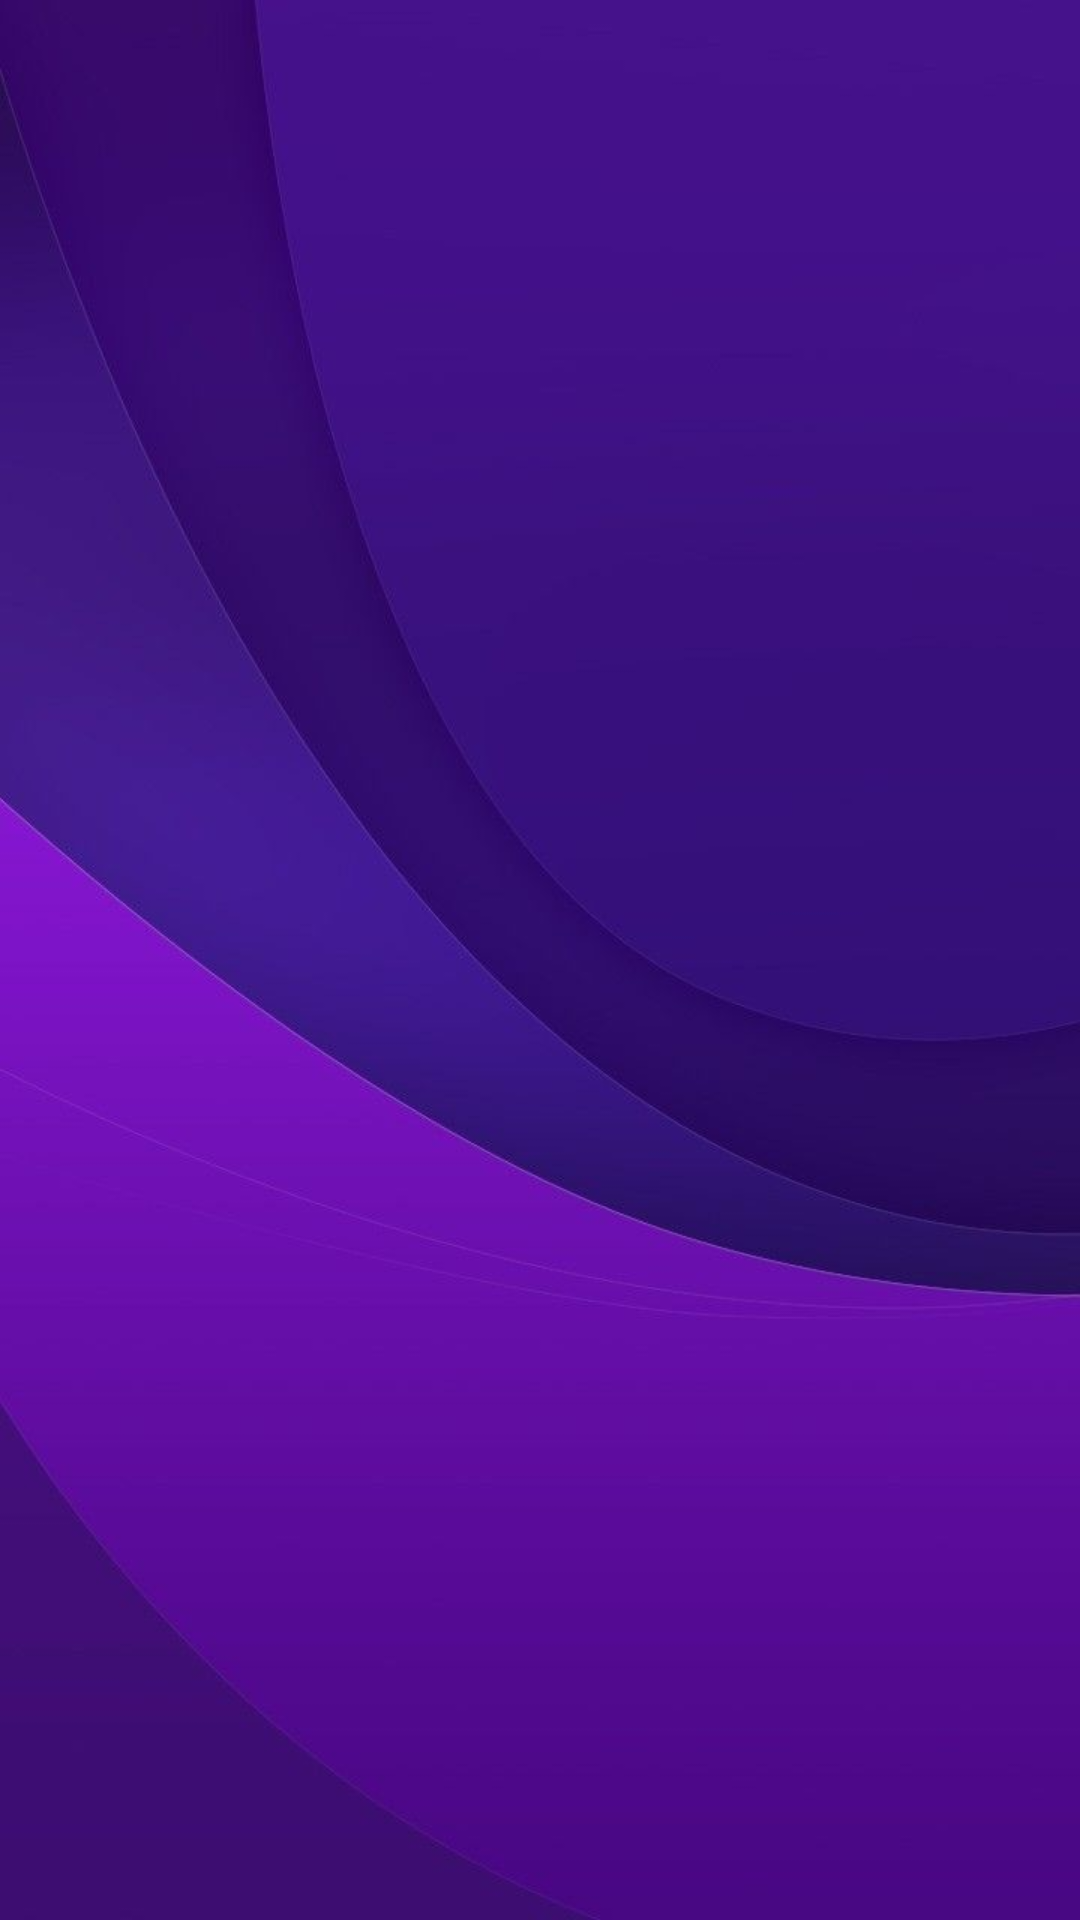

Produce the Android XML layout that renders to this screen, including the resource entries it uses.
<!-- AndroidManifest.xml: application theme Theme.CSP -->
<!-- res/layout/activity_freelancers_list.xml -->
<?xml version="1.0" encoding="utf-8"?>
<androidx.constraintlayout.widget.ConstraintLayout xmlns:android="http://schemas.android.com/apk/res/android"
    xmlns:app="http://schemas.android.com/apk/res-auto"
    xmlns:tools="http://schemas.android.com/tools"
    android:layout_width="match_parent"
    android:layout_height="match_parent"
    android:background="@drawable/bg2"
    tools:context=".FreelancersList.FreelancersListActivity">

    <com.google.android.material.appbar.AppBarLayout
        android:id="@+id/appBarLayout"
        android:layout_width="match_parent"
        android:layout_height="wrap_content"
        android:background="@android:color/transparent"
        app:layout_constraintTop_toTopOf="parent">

        <androidx.appcompat.widget.Toolbar
            android:id="@+id/toolbar"
            android:layout_width="match_parent"
            android:layout_height="?attr/actionBarSize"
            app:popupTheme="@style/ThemeOverlay.AppCompat.Light"
            app:theme="@style/ThemeOverlay.AppCompat.Dark.ActionBar">

            <ImageButton
                android:id="@+id/backButton"
                android:layout_width="wrap_content"
                android:layout_height="wrap_content"
                android:src="@drawable/baseline_arrow_back_24"
                android:background="?attr/selectableItemBackgroundBorderless"
                android:contentDescription="Back"
                android:padding="8dp" />

            <TextView
                android:id= "@+id/titletext"
                android:layout_width="wrap_content"
                android:layout_height="wrap_content"
                android:text="Web Development"
                android:textColor="#ffffff"
                android:textAppearance="@style/TextAppearance.AppCompat.Title"
                android:layout_gravity="center"
                android:visibility="gone" />

        </androidx.appcompat.widget.Toolbar>

    </com.google.android.material.appbar.AppBarLayout>

    <androidx.recyclerview.widget.RecyclerView
        android:id="@+id/freelancersRecyclerView"
        android:layout_width="match_parent"
        android:layout_height="0dp"
        android:padding="8dp"
        android:clipToPadding="false"
        app:layout_constraintTop_toBottomOf="@id/appBarLayout"
        app:layout_constraintBottom_toBottomOf="parent"/>

</androidx.constraintlayout.widget.ConstraintLayout>
<!-- resources referenced by this layout -->
<resources>
  <!-- drawable bg2: jpg bitmap (drawable, 20029 bytes) -->
  <style name="Theme.CSP" parent="Base.Theme.CSP" />
  <style name="Base.Theme.CSP" parent="Theme.Material3.DayNight.NoActionBar">
  
      </style>
</resources>
